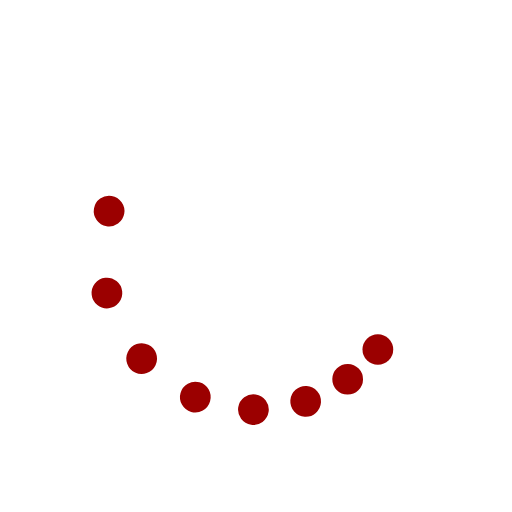
t = 0.00 s
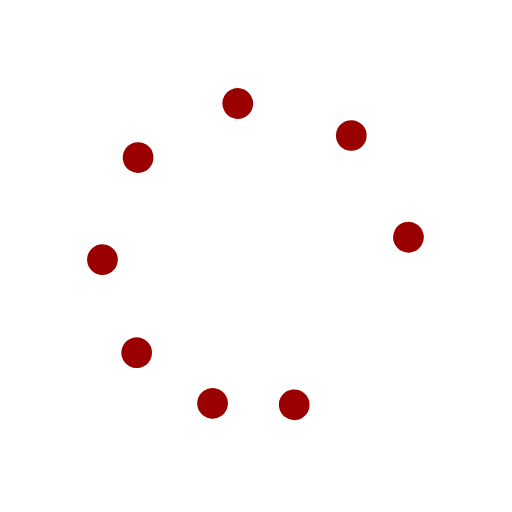
t = 0.37 s
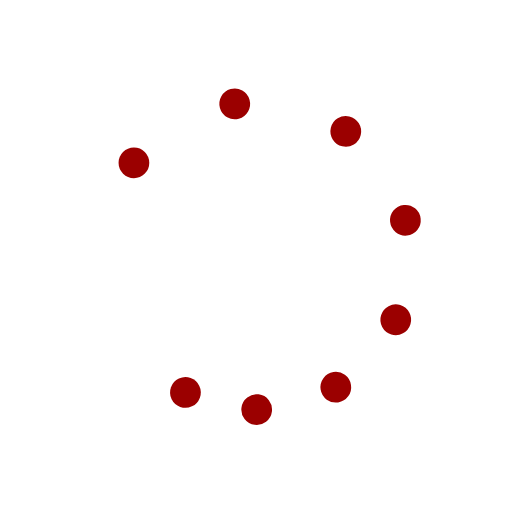
t = 0.75 s
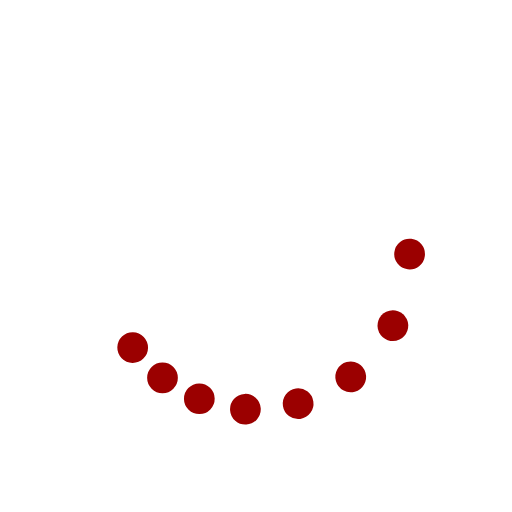
t = 1.12 s

The animated SVG that drew these frames (rendered in a browser with its animation timeline set to each time). Animation: 9 SMIL elements (animateTransform=9); one cycle of 1.49 s, repeats indefinitely.

<?xml version="1.0" encoding="utf-8"?>
<svg xmlns="http://www.w3.org/2000/svg" xmlns:xlink="http://www.w3.org/1999/xlink" style="margin: auto; background: none; display: block; shape-rendering: auto;" width="200px" height="200px" viewBox="0 0 100 100" preserveAspectRatio="xMidYMid">
<g><circle cx="73.801" cy="68.263" fill="#9B0000" r="3">
  <animateTransform attributeName="transform" type="rotate" calcMode="spline" values="0 50 50;360 50 50" times="0;1" keySplines="0.5 0 0.5 1" repeatCount="indefinite" dur="1.4925373134328357s" begin="0s"></animateTransform>
</circle><circle cx="68.263" cy="73.801" fill="#9B0000" r="3">
  <animateTransform attributeName="transform" type="rotate" calcMode="spline" values="0 50 50;360 50 50" times="0;1" keySplines="0.5 0 0.5 1" repeatCount="indefinite" dur="1.4925373134328357s" begin="-0.062s"></animateTransform>
</circle><circle cx="61.481" cy="77.716" fill="#9B0000" r="3">
  <animateTransform attributeName="transform" type="rotate" calcMode="spline" values="0 50 50;360 50 50" times="0;1" keySplines="0.5 0 0.5 1" repeatCount="indefinite" dur="1.4925373134328357s" begin="-0.125s"></animateTransform>
</circle><circle cx="53.916" cy="79.743" fill="#9B0000" r="3">
  <animateTransform attributeName="transform" type="rotate" calcMode="spline" values="0 50 50;360 50 50" times="0;1" keySplines="0.5 0 0.5 1" repeatCount="indefinite" dur="1.4925373134328357s" begin="-0.187s"></animateTransform>
</circle><circle cx="46.084" cy="79.743" fill="#9B0000" r="3">
  <animateTransform attributeName="transform" type="rotate" calcMode="spline" values="0 50 50;360 50 50" times="0;1" keySplines="0.5 0 0.5 1" repeatCount="indefinite" dur="1.4925373134328357s" begin="-0.25s"></animateTransform>
</circle><circle cx="38.519" cy="77.716" fill="#9B0000" r="3">
  <animateTransform attributeName="transform" type="rotate" calcMode="spline" values="0 50 50;360 50 50" times="0;1" keySplines="0.5 0 0.5 1" repeatCount="indefinite" dur="1.4925373134328357s" begin="-0.312s"></animateTransform>
</circle><circle cx="31.737" cy="73.801" fill="#9B0000" r="3">
  <animateTransform attributeName="transform" type="rotate" calcMode="spline" values="0 50 50;360 50 50" times="0;1" keySplines="0.5 0 0.5 1" repeatCount="indefinite" dur="1.4925373134328357s" begin="-0.375s"></animateTransform>
</circle><circle cx="26.199" cy="68.263" fill="#9B0000" r="3">
  <animateTransform attributeName="transform" type="rotate" calcMode="spline" values="0 50 50;360 50 50" times="0;1" keySplines="0.5 0 0.5 1" repeatCount="indefinite" dur="1.4925373134328357s" begin="-0.437s"></animateTransform>
</circle><animateTransform attributeName="transform" type="rotate" calcMode="spline" values="0 50 50;0 50 50" times="0;1" keySplines="0.5 0 0.5 1" repeatCount="indefinite" dur="1.4925373134328357s"></animateTransform></g>
<!-- [ldio] generated by https://loading.io/ --></svg>
